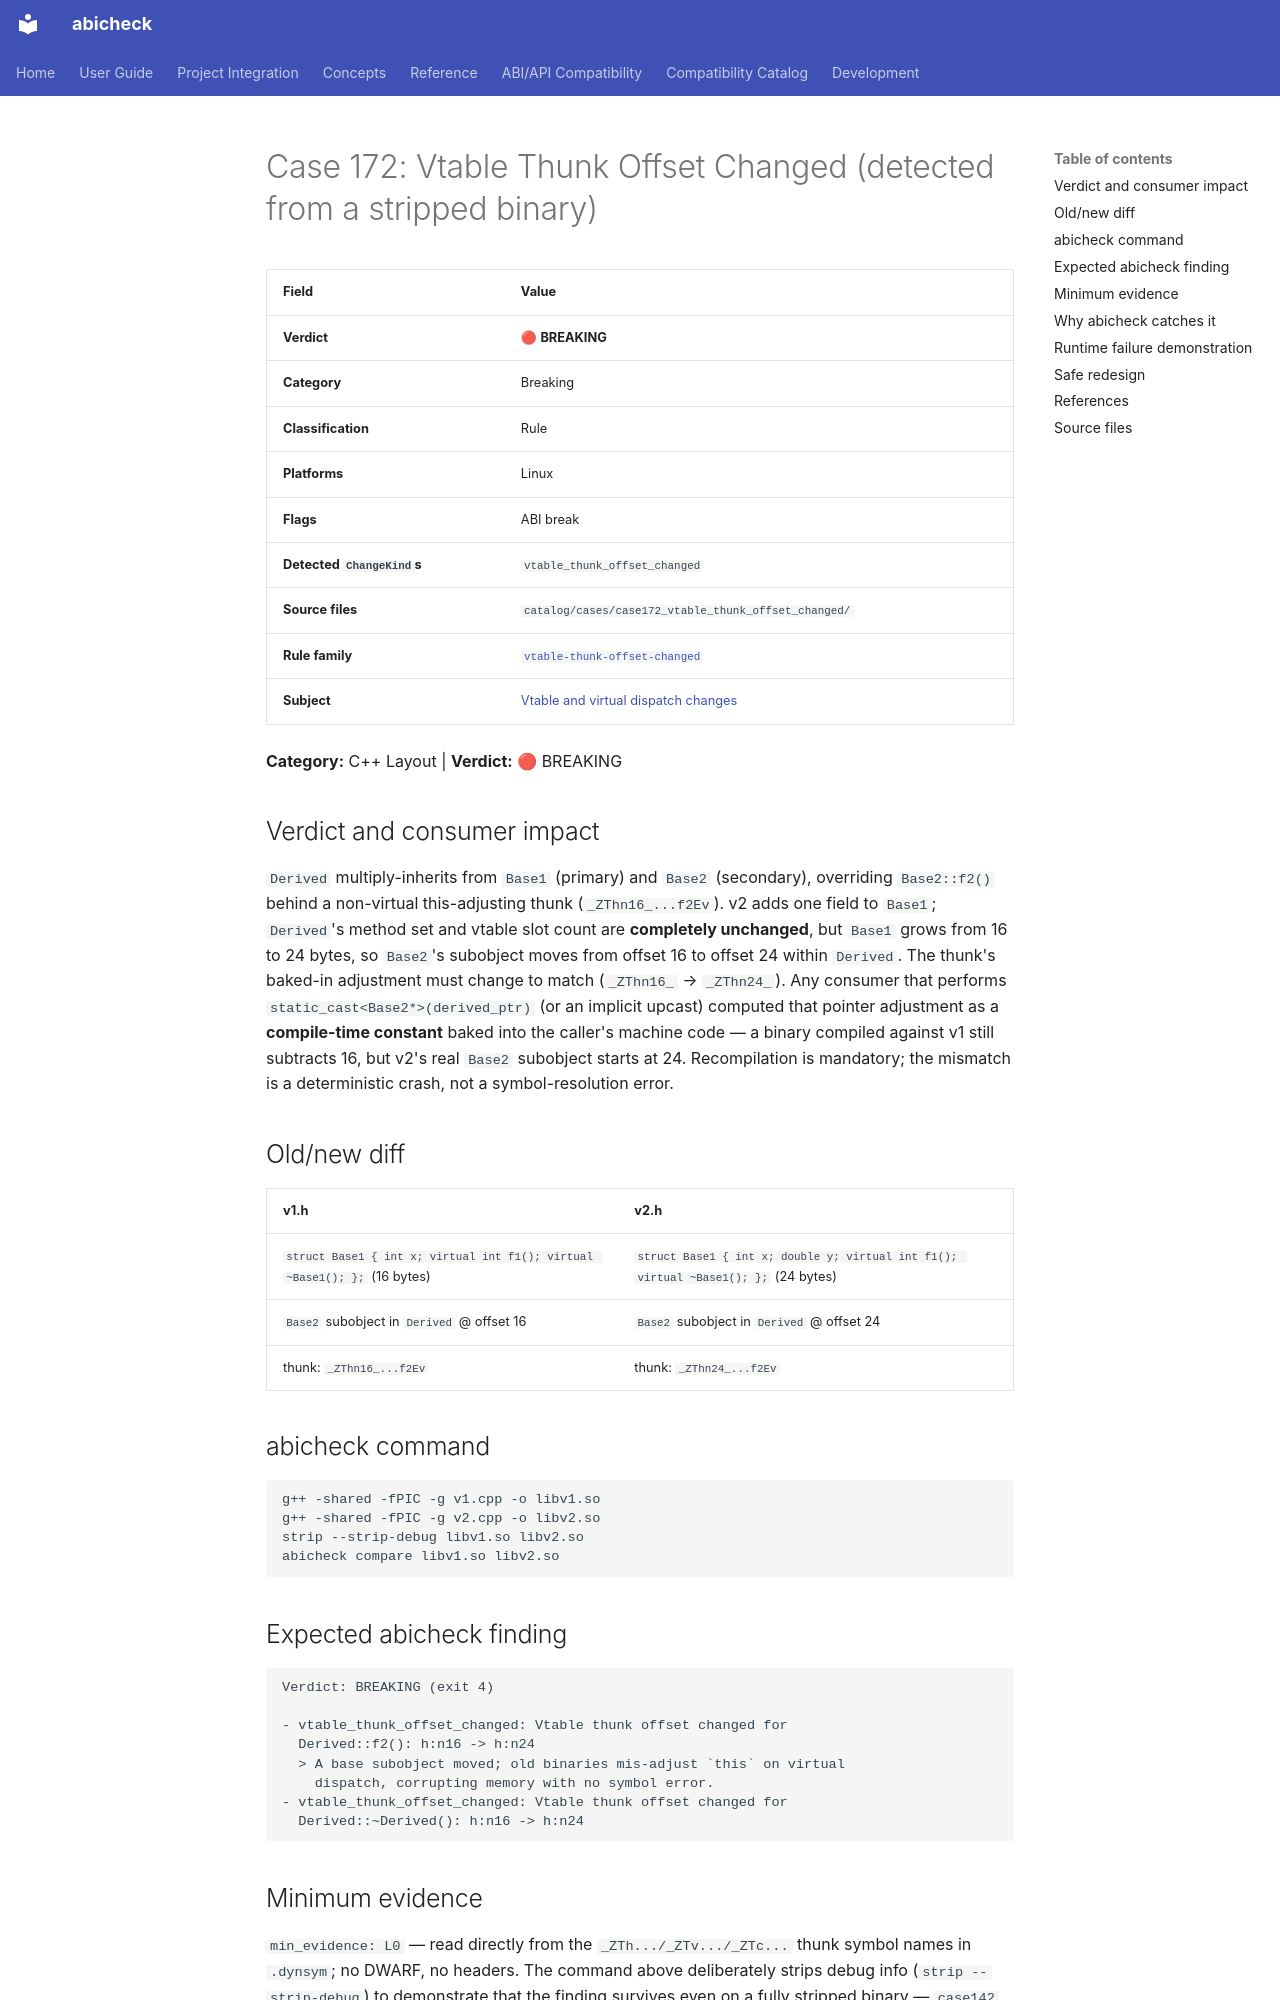

repository: abicheck/abicheck · page: reference/examples/case172_vtable_thunk_offset_changed/index.html · generator: mkdocs

<!-- DO NOT EDIT — generated by scripts/gen_examples_docs.py. Source: catalog/cases/<case>/README.md + catalog/ground_truth.json. -->
# Case 172: Vtable Thunk Offset Changed (detected from a stripped binary)

| Field | Value |
|-------|-------|
| **Verdict** | 🔴 **BREAKING** |
| **Category** | Breaking |
| **Classification** | Rule |
| **Platforms** | Linux |
| **Flags** | ABI break |
| **Detected `ChangeKind`s** | `vtable_thunk_offset_changed` |
| **Source files** | `catalog/cases/case172_vtable_thunk_offset_changed/` |
| **Rule family** | [`vtable-thunk-offset-changed`](by-rule/vtable-thunk-offset-changed.md) |
| **Subject** | [Vtable and virtual dispatch changes](by-subject/vtable-and-virtual-dispatch.md) |

**Category:** C++ Layout | **Verdict:** 🔴 BREAKING

## Verdict and consumer impact

`Derived` multiply-inherits from `Base1` (primary) and `Base2` (secondary),
overriding `Base2::f2()` behind a non-virtual this-adjusting thunk
(`_ZThn16_...f2Ev`). v2 adds one field to `Base1`; `Derived`'s method set
and vtable slot count are **completely unchanged**, but `Base1` grows from
16 to 24 bytes, so `Base2`'s subobject moves from offset 16 to offset 24
within `Derived`. The thunk's baked-in adjustment must change to match
(`_ZThn16_` → `_ZThn24_`). Any consumer that performs
`static_cast<Base2*>(derived_ptr)` (or an implicit upcast) computed that
pointer adjustment as a **compile-time constant** baked into the caller's
machine code — a binary compiled against v1 still subtracts 16, but v2's
real `Base2` subobject starts at 24. Recompilation is mandatory; the
mismatch is a deterministic crash, not a symbol-resolution error.

## Old/new diff

| v1.h | v2.h |
|------|------|
| `struct Base1 { int x; virtual int f1(); virtual ~Base1(); };` (16 bytes) | `struct Base1 { int x; double y; virtual int f1(); virtual ~Base1(); };` (24 bytes) |
| `Base2` subobject in `Derived` @ offset 16 | `Base2` subobject in `Derived` @ offset 24 |
| thunk: `_ZThn16_...f2Ev` | thunk: `_ZThn24_...f2Ev` |

## abicheck command

```bash
g++ -shared -fPIC -g v1.cpp -o libv1.so
g++ -shared -fPIC -g v2.cpp -o libv2.so
strip --strip-debug libv1.so libv2.so
abicheck compare libv1.so libv2.so
```

## Expected abicheck finding

```text
Verdict: BREAKING (exit 4)

- vtable_thunk_offset_changed: Vtable thunk offset changed for
  Derived::f2(): h:n16 -> h:n24
  > A base subobject moved; old binaries mis-adjust `this` on virtual
    dispatch, corrupting memory with no symbol error.
- vtable_thunk_offset_changed: Vtable thunk offset changed for
  Derived::~Derived(): h:n16 -> h:n24
```
